Image classification data set "flowers-reg-sdxl" (binitt/flowers-reg-sdxl on GitHub). Class labels (26): 10 12oclock flower, azalea flower, banana flower, bird of paradise flower, bougainvillea flower, cactus flower, California poppy flower, cherry flower, chrysanthemum flower, gazania flower, geranium flower, hibiscus flower, ice plant flower, kalanchoe flower, kiwi flower, lily flower, malero flower, marigold flower, orchid flower, peach flower, petunia flower, ranunculus flower, rose flower, sedum flower, strawberry flower, umbrella plant flower.

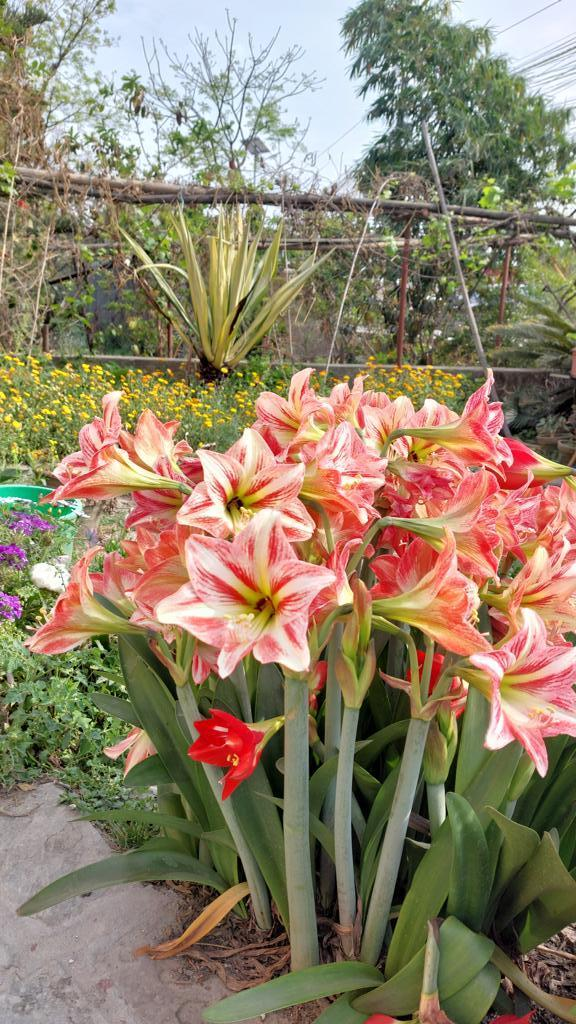
Label: lily flower

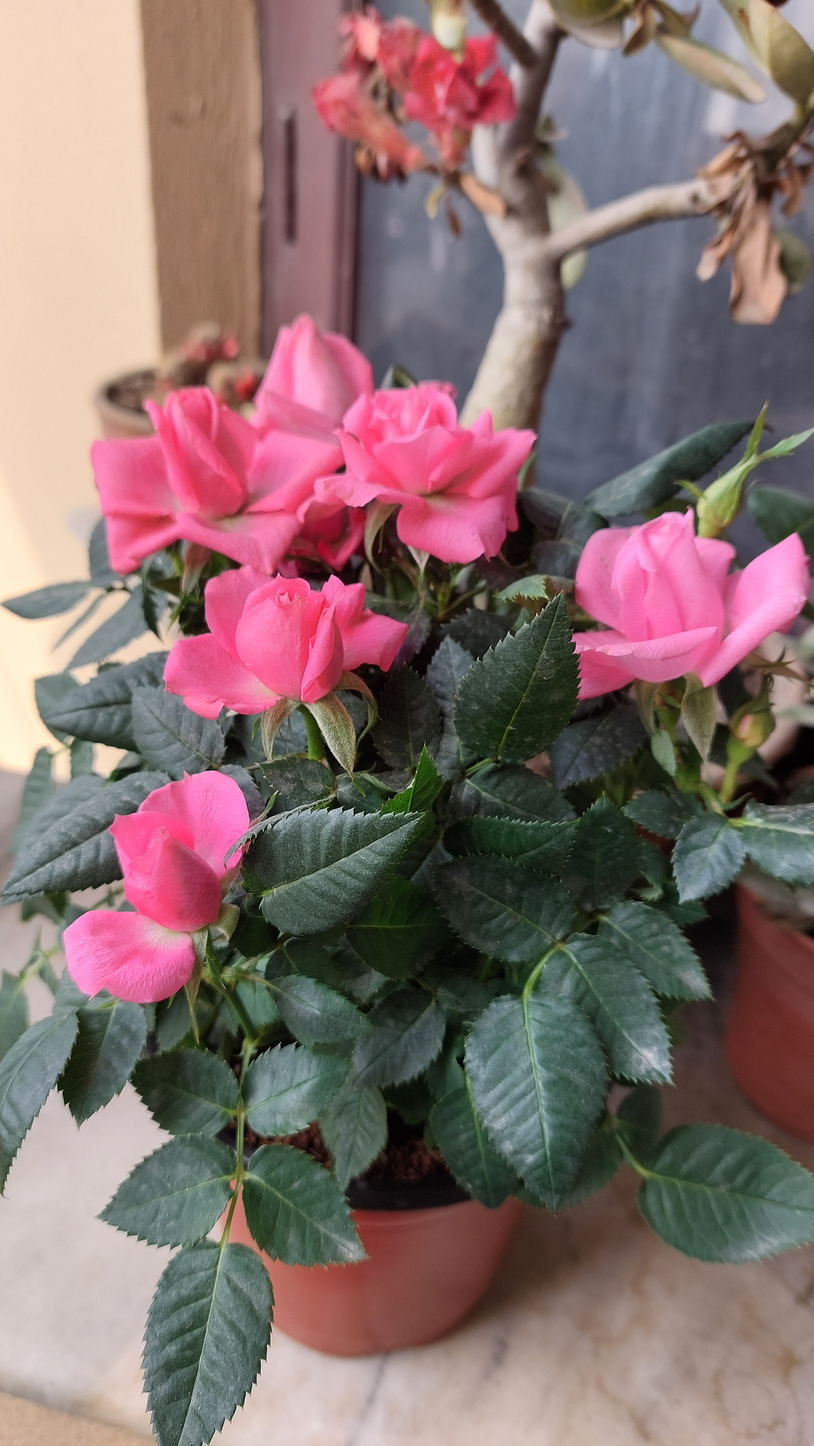
Label: rose flower

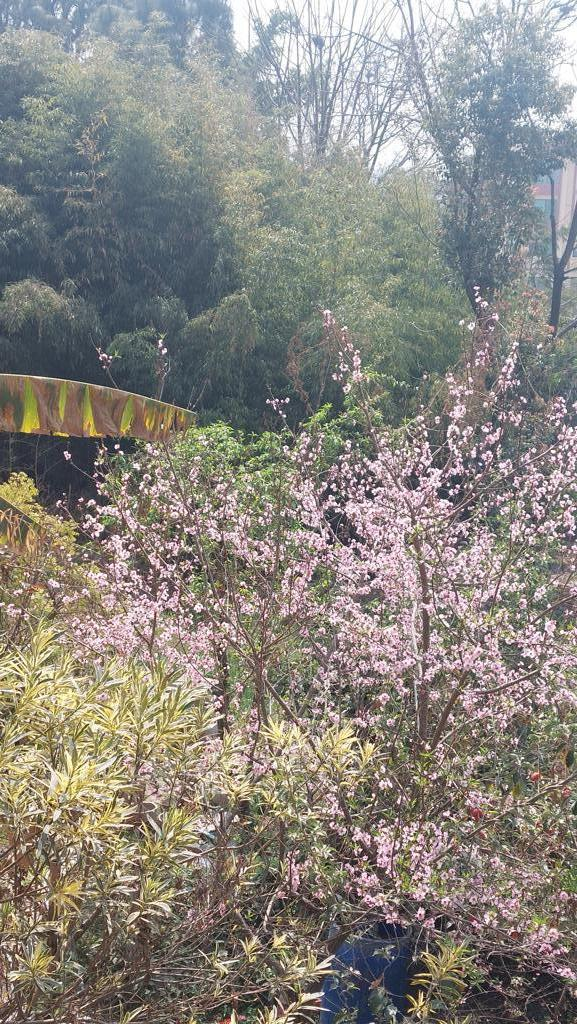
Label: peach flower

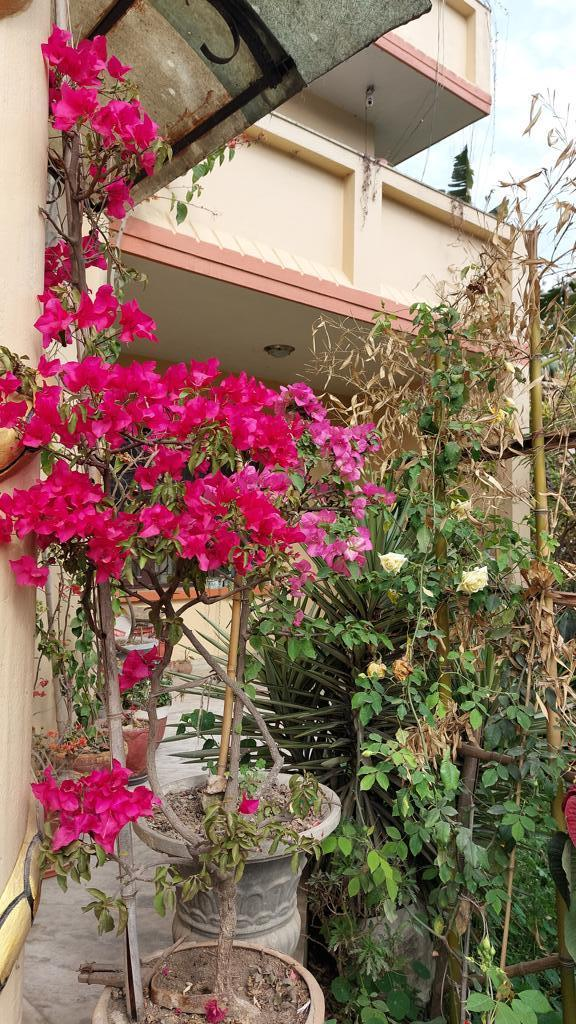
Label: bougainvillea flower

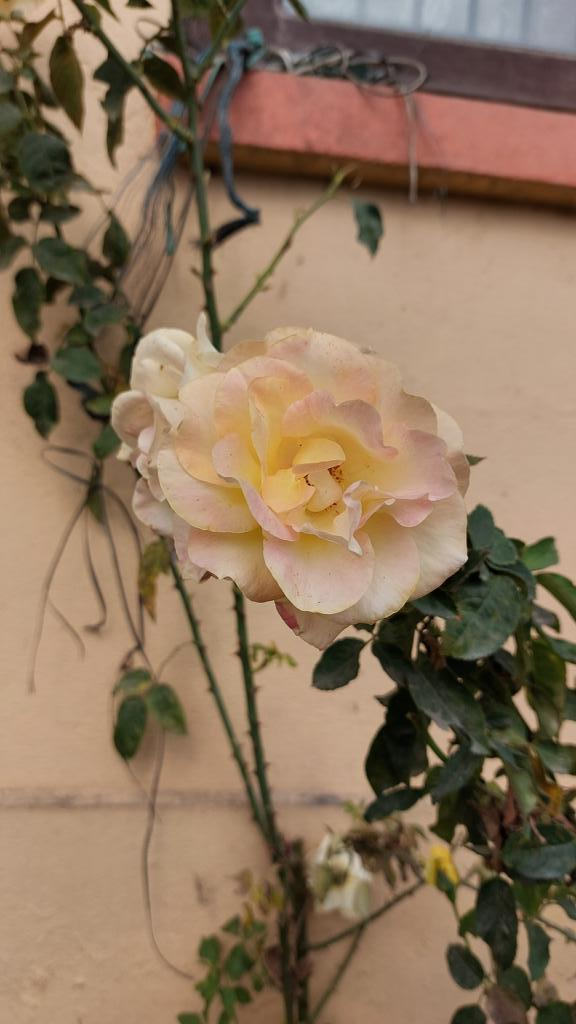
Label: rose flower
